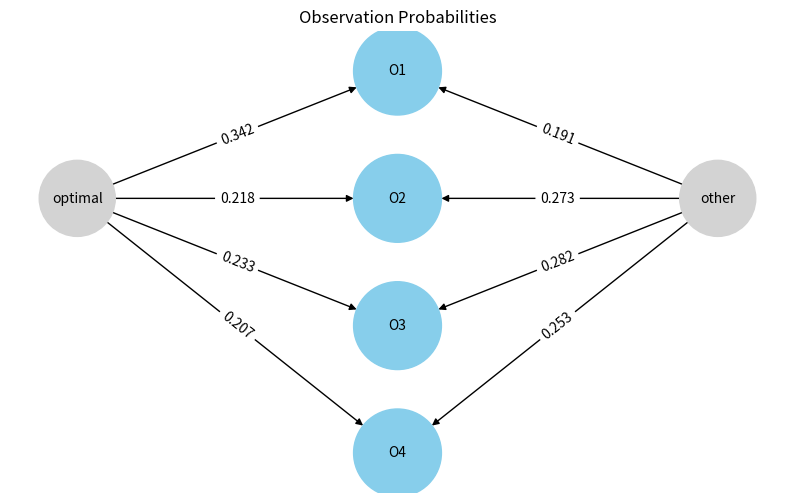

Write Python code to recreate this figure.
import matplotlib.pyplot as plt
import networkx as nx
import random

# 创建一个有向图
G = nx.DiGraph()

# 添加节点
states = ['optimal', 'other']
observations = ['O1', 'O2', 'O3', 'O4']
G.add_node('optimal', pos=(0, 1), size=3000, color='lightgray')
G.add_node('other', pos=(4, 1), size=3000, color='lightgray')

# 添加观测节点
pos = { 'optimal': (0, 1), 'other': (4, 1) }
node_sizes = [3000, 3000]
node_colors = ['lightgray', 'lightgray']

for i, obs in enumerate(observations):
    G.add_node(obs, pos=(2, 2-i), size=4000, color='skyblue')
    pos[obs] = (2, 2-i)
    node_sizes.append(4000)
    node_colors.append('skyblue')

def generate_random_weights():
    # 生成四个随机数
    weights = [random.random() for _ in range(4)]
    # 归一化使其和为1
    total = sum(weights)
    normalized_weights = [w / total for w in weights]
    return normalized_weights

# 对 'optimal' 节点设置权重
optimal_weights = generate_random_weights()
G.add_edge('optimal', 'O1', weight=optimal_weights[0])
G.add_edge('optimal', 'O2', weight=optimal_weights[1])
G.add_edge('optimal', 'O3', weight=optimal_weights[2])
G.add_edge('optimal', 'O4', weight=optimal_weights[3])

# 对 'other' 节点设置权重
other_weights = generate_random_weights()
G.add_edge('other', 'O1', weight=other_weights[0])
G.add_edge('other', 'O2', weight=other_weights[1])
G.add_edge('other', 'O3', weight=other_weights[2])
G.add_edge('other', 'O4', weight=other_weights[3])
# 绘制图形
plt.figure(figsize=(10, 6))
nx.draw_networkx(G, pos, with_labels=True, node_size=node_sizes, node_color=node_colors, font_size=10, font_color='black')
nx.draw_networkx_edge_labels(G, pos, edge_labels={(u, v): f'{d["weight"]:.3f}' for u, v, d in G.edges(data=True)}, font_color='black')

plt.title('Observation Probabilities')
plt.axis('off')  # 关闭坐标轴
plt.show()
